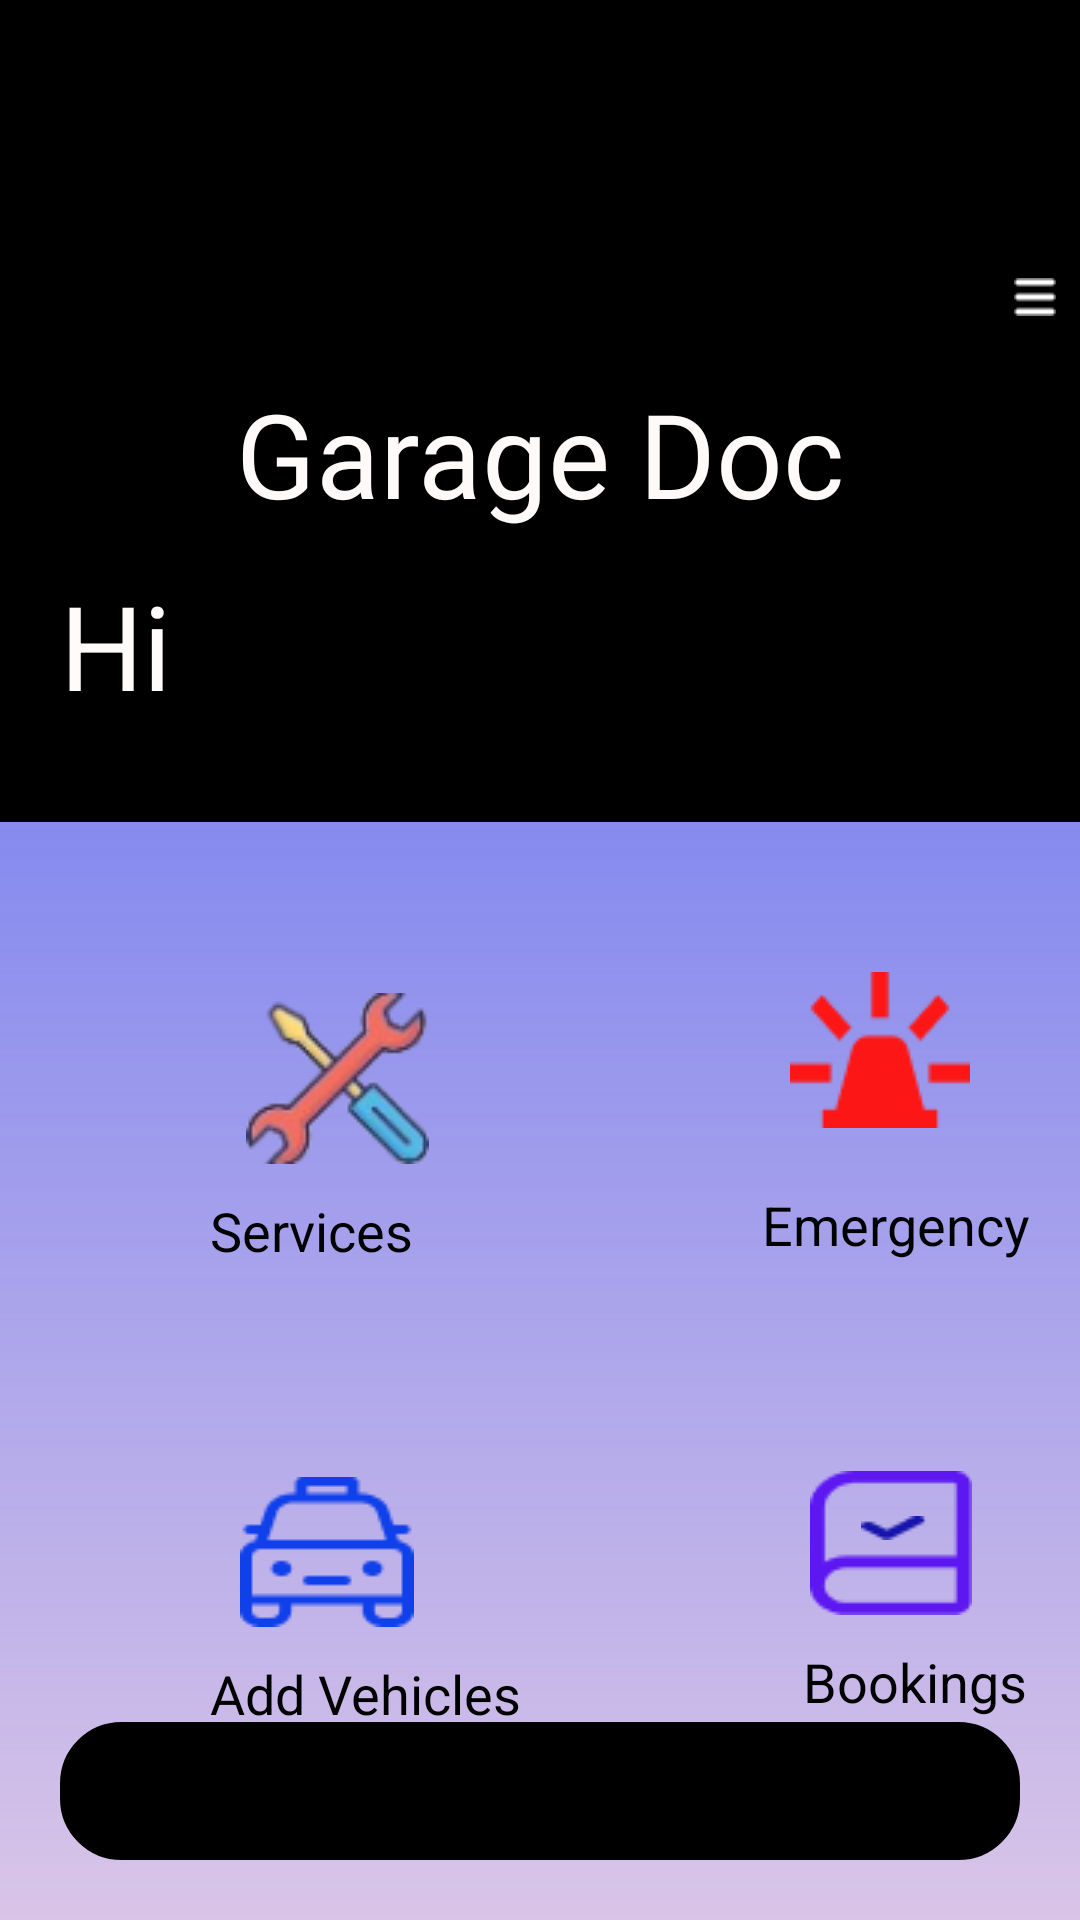

Produce the Android XML layout that renders to this screen, including the resource entries it uses.
<!-- AndroidManifest.xml: application theme AppTheme -->
<!-- res/layout/landing_home_page_1.xml -->
<FrameLayout
	xmlns:android="http://schemas.android.com/apk/res/android"
	xmlns:tools="http://schemas.android.com/tools"
	android:layout_width="match_parent"
	android:layout_height="match_parent"
	android:background="@drawable/bg_with_color_overlay">

	<ScrollView
		android:id="@+id/landing_home_page_1"
		android:layout_width="match_parent"
		android:layout_height="match_parent">

		<RelativeLayout
			android:id="@+id/page_landing_home_page_1_ek1"
			android:layout_width="wrap_content"
			android:layout_height="match_parent"
			android:layout_marginTop="0dp"
			android:layout_marginStart="0dp">

			<View
				android:id="@+id/rectangle_1_ek10"
				android:layout_width="match_parent"
				android:layout_height="274dp"
				android:layout_alignParentTop="true"
				android:layout_centerHorizontal="true"
				android:layout_marginStart="0dp"
				android:layout_marginTop="0dp"
				android:background="@drawable/_bg__call_popup_ek2_shape"
			    android:scaleType="fitXY" />

			<TextView
				android:id="@+id/hi"
				android:layout_width="wrap_content"
				android:layout_height="wrap_content"
				android:layout_below="@+id/garage_doc_ek6"
				android:layout_alignBottom="@+id/rectangle_1_ek10"
				android:layout_alignParentStart="true"
				android:layout_marginStart="20dp"
				android:layout_marginTop="12dp"
				android:layout_marginBottom="43dp"
				android:text="@string/hi_string"
				android:textColor="@color/payment_methods_color"
				android:textSize="39sp" />

			<TextView
				android:id="@+id/garage_doc_ek6"
				android:layout_width="wrap_content"
				android:layout_height="wrap_content"
				android:layout_alignParentTop="true"
				android:layout_centerHorizontal="true"
				android:layout_marginStart="15dp"
				android:layout_marginTop="125dp"
				android:fontFamily="@font/ruslan_display"
				android:text="@string/garage_doc_ek6_string"
				android:textColor="@color/garage_doc_ek4_color"
				android:textSize="39sp" />

			<RelativeLayout
				android:id="@+id/frame_7"
				android:layout_width="wrap_content"
				android:layout_height="wrap_content"
				android:layout_below="@+id/rectangle_1_ek10"
				android:layout_alignParentStart="true"
				android:layout_marginStart="80dp"
				android:layout_marginTop="50dp">

				<ImageView
					android:id="@+id/repair_removebg_preview_1"
					android:layout_width="61dp"
					android:layout_height="57dp"
					android:layout_alignParentStart="true"
					android:layout_alignParentTop="true"
					android:layout_marginStart="2dp"
					android:layout_marginTop="7dp"
					android:contentDescription="repair_removebg_preview_1"
					android:src="@drawable/repair_removebg_preview_1" />
			</RelativeLayout>

			<TextView
				android:id="@+id/services_ek3"
				android:layout_width="wrap_content"
				android:layout_height="wrap_content"
				android:layout_below="@+id/frame_7"
				android:layout_alignParentStart="true"
				android:layout_marginStart="70dp"
				android:layout_marginTop="10dp"
				android:text="@string/services_ek3_string"
				android:textColor="@color/rectangle_1_color"
				android:textSize="18sp" />

			<RelativeLayout
				android:id="@+id/frame_6"
				android:layout_width="wrap_content"
				android:layout_height="wrap_content"
				android:layout_below="@+id/rectangle_1_ek10"
				android:layout_alignParentEnd="true"
				android:layout_marginStart="180dp"
				android:layout_marginTop="50dp"
				android:layout_marginEnd="-60dp"
				android:layout_toEndOf="@+id/frame_7">

				<RelativeLayout
					android:id="@+id/material_symbols_e911_emergency"
					android:layout_width="wrap_content"
					android:layout_height="wrap_content"
					android:layout_alignParentEnd="true"
					android:layout_alignParentBottom="true"
					android:layout_marginEnd="2dp"
					android:layout_marginBottom="5dp">

				</RelativeLayout>

				<ImageView
					android:id="@+id/vector_ek118"
					android:layout_width="wrap_content"
					android:layout_height="wrap_content"
					android:contentDescription="vector_ek118"
					android:src="@drawable/vector_ek118" />
			</RelativeLayout>

			<TextView
				android:id="@+id/emergency"
				android:layout_width="wrap_content"
				android:layout_height="wrap_content"
				android:layout_below="@+id/frame_6"
				android:layout_alignParentEnd="true"
				android:layout_marginStart="40dp"
				android:layout_marginTop="20dp"
				android:layout_marginEnd="76dp"
				android:layout_toEndOf="@+id/services_ek3"
				android:text="@string/emergency_string"
				android:textColor="@color/rectangle_1_color"
				android:textSize="18sp" />

			<RelativeLayout
				android:id="@+id/frame_8"
				android:layout_width="wrap_content"
				android:layout_height="wrap_content"
				android:layout_below="@+id/services_ek3"
				android:layout_alignParentStart="true"
				android:layout_marginStart="80dp"
				android:layout_marginTop="70dp">

				<RelativeLayout
					android:id="@+id/fluent_vehicle_cab_28_regular"
					android:layout_width="wrap_content"
					android:layout_height="wrap_content"
					android:layout_alignParentStart="true"
					android:layout_alignParentTop="true"
					android:layout_marginStart="0dp"
					android:layout_marginTop="0dp">

					<ImageView
						android:id="@+id/vector_ek119"
						android:layout_width="wrap_content"
						android:layout_height="wrap_content"
						android:layout_alignParentStart="true"
						android:layout_alignParentTop="true"
						android:layout_marginStart="0dp"
						android:layout_marginTop="0dp"
						android:contentDescription="vector_ek119"
						android:src="@drawable/vector_ek119" />
				</RelativeLayout>
			</RelativeLayout>

			<RelativeLayout
				android:id="@+id/frame_9"
				android:layout_width="wrap_content"
				android:layout_height="wrap_content"
				android:layout_below="@+id/emergency"
				android:layout_marginStart="130dp"
				android:layout_marginTop="70dp"
				android:layout_toEndOf="@+id/frame_8">

				<ImageView
					android:id="@+id/vector_ek120"
					android:layout_width="wrap_content"
					android:layout_height="match_parent"
					android:layout_alignParentStart="true"
					android:layout_alignParentTop="true"
					android:layout_marginStart="2dp"
					android:layout_marginTop="0dp"
					android:contentDescription="vector_ek120"
					android:src="@drawable/vector_ek120" />

				<ImageView
					android:id="@+id/vector_ek121"
					android:layout_width="wrap_content"
					android:layout_height="wrap_content"
					android:layout_alignParentStart="true"
					android:layout_alignParentTop="true"
					android:layout_marginStart="19dp"
					android:layout_marginTop="15dp"
					android:contentDescription="vector_ek121"
					android:src="@drawable/vector_ek121" />
			</RelativeLayout>

			<TextView
				android:id="@+id/add_vehicles_ek1"
				android:layout_width="wrap_content"
				android:layout_height="wrap_content"
				android:layout_below="@+id/frame_8"
				android:layout_alignParentStart="true"
				android:layout_marginStart="70dp"
				android:layout_marginTop="10dp"
				android:text="@string/add_vehicles_ek1_string"
				android:textColor="@color/rectangle_1_color"
				android:textSize="18sp" />

			<TextView
				android:id="@+id/bookings"
				android:layout_width="wrap_content"
				android:layout_height="wrap_content"
				android:layout_below="@+id/frame_9"
				android:layout_alignParentEnd="true"
				android:layout_marginStart="0dp"
				android:layout_marginTop="10dp"
				android:layout_marginEnd="94dp"
				android:layout_toEndOf="@+id/add_vehicles_ek1"
				android:text="@string/bookings_string"
				android:textColor="@color/rectangle_1_color"
				android:textSize="18sp" />







		<RelativeLayout
				android:id="@+id/mingcute_menu_fill"
				android:layout_width="wrap_content"
				android:layout_height="wrap_content"
				android:layout_alignBottom="@+id/rectangle_1_ek10"
				android:layout_alignParentStart="true"
				android:layout_alignParentTop="true"
				android:layout_alignParentEnd="true"
				android:layout_marginStart="300dp"
				android:layout_marginTop="74dp"
				android:layout_marginEnd="30dp"
				android:layout_marginBottom="150dp">

				
				
				
				
				
				

				<ImageView
					android:id="@+id/vector_ek129"
					android:layout_width="22dp"
					android:layout_height="22dp"
					android:layout_alignParentStart="true"
					android:layout_alignParentTop="true"
					android:layout_alignParentEnd="true"
					android:layout_alignParentBottom="true"
					android:layout_marginStart="8dp"
					android:layout_marginTop="8dp"
					android:layout_marginEnd="8dp"
					android:layout_marginBottom="8dp"
					android:contentDescription="vector_ek129"
					android:src="@drawable/vector_ek129" />
				
			</RelativeLayout>

		</RelativeLayout>
	</ScrollView>
	<RelativeLayout
		android:id="@+id/frame_23_ek16"
		android:layout_width="match_parent"
		android:layout_height="wrap_content"
		android:layout_marginStart="20dp"
		android:layout_marginEnd="20dp"
		android:layout_marginBottom="20dp"
		android:layout_gravity="bottom|center_horizontal"
		android:layout_alignParentBottom="true"
		android:background="@drawable/rectangle_1_ek10_shape">

		<ImageView
			android:id="@+id/vector_ek46"
			android:layout_width="29dp"
			android:layout_height="31dp"
			android:layout_alignParentStart="true"
			android:layout_alignParentTop="true"
			android:layout_marginStart="30dp"
			android:layout_marginTop="10dp"
			android:contentDescription="vector_ek46"
			android:src="@drawable/vector_ek46" />

		<ImageView
			android:id="@+id/vector_ek49"
			android:layout_width="30dp"
			android:layout_height="31dp"
			android:layout_alignParentTop="true"
			android:layout_marginStart="183dp"
			android:layout_marginTop="10dp"
			android:layout_toEndOf="@+id/vector_ek46"
			android:contentDescription="vector_ek49"
			android:src="@drawable/vector_ek49" />

		<ImageView
			android:id="@+id/_vector_ek50"
			android:layout_width="36dp"
			android:layout_height="31dp"
			android:layout_alignParentTop="true"
			android:layout_marginStart="70dp"
			android:layout_marginTop="10dp"
			android:layout_alignParentEnd="true"
			android:contentDescription="_vector_ek50"
			android:src="@drawable/_vector_ek50" />
		<ImageView
			android:id="@+id/_vector_ek51"
			android:layout_width="30dp"
			android:layout_height="36dp"
			android:layout_alignParentTop="true"
			android:layout_alignParentStart="true"
			android:layout_marginStart="140dp"
			android:layout_marginTop="10dp"
			android:contentDescription="_vector_ek51"
			android:src="@drawable/_vector_ek51" />

	</RelativeLayout>
</FrameLayout>
<!-- resources referenced by this layout -->
<resources>
  <color name="garage_doc_ek4_color">#FFFAFA</color>
  <color name="payment_methods_color">#FFFBFB</color>
  <color name="rectangle_1_color">#000000</color>
  <!-- drawable _bg__call_popup_ek2_shape (drawable-nodpi) -->
  <?xml version="1.0" encoding="utf-8"?>
  <shape xmlns:android="http://schemas.android.com/apk/res/android"
  	android:shape="rectangle" >
  	<solid android:color="@color/rectangle_1_color" />
  </shape>
  <!-- drawable bg_with_color_overlay (drawable) -->
  <layer-list xmlns:android="http://schemas.android.com/apk/res/android">
      <item>
  
          <color android:color="#CDD3B8E4"/>
      </item>
      <item>
  
          <shape>
              <gradient
                  android:angle="200"
                  android:startColor="#465EF3"
                  android:endColor="@android:color/transparent"
                  android:type="linear" />
          </shape>
      </item>
  </layer-list>
  <!-- drawable rectangle_1_ek10_shape (drawable-nodpi) -->
  <?xml version="1.0" encoding="utf-8"?>
  <shape xmlns:android="http://schemas.android.com/apk/res/android"
  	android:shape="rectangle" >
  	<corners android:radius="20dp" />
  	<stroke android:color="#000000" android:width="1dp" />
  	<solid android:color="@color/rectangle_1_color" />
  </shape>
  <!-- drawable repair_removebg_preview_1: png bitmap (drawable, 7331 bytes) -->
  <!-- drawable vector_ek118: png bitmap (drawable, 1100 bytes) -->
  <!-- drawable vector_ek119: png bitmap (drawable, 1155 bytes) -->
  <!-- drawable vector_ek120: png bitmap (drawable, 765 bytes) -->
  <!-- drawable vector_ek121: png bitmap (drawable, 300 bytes) -->
  <!-- drawable vector_ek129: png bitmap (drawable, 176 bytes) -->
  <string name="add_vehicles_ek1_string">Add Vehicles</string>
  <string name="bookings_string">Bookings</string>
  <string name="emergency_string">Emergency</string>
  <string name="garage_doc_ek6_string">Garage Doc</string>
  <string name="hi_string">Hi  </string>
  <string name="services_ek3_string">Services</string>
  <style name="AppTheme" parent="Theme.AppCompat.Light.NoActionBar">
  		<item name="colorPrimary">@color/colorPrimary</item>
  		<item name="colorPrimaryDark">@color/colorPrimaryDark</item>
  		<item name="colorAccent">@color/colorAccent</item>
  	</style>
  <color name="colorPrimary">#008577</color>
  <color name="colorPrimaryDark">#00574B</color>
  <color name="colorAccent">#D81B60</color>
</resources>
